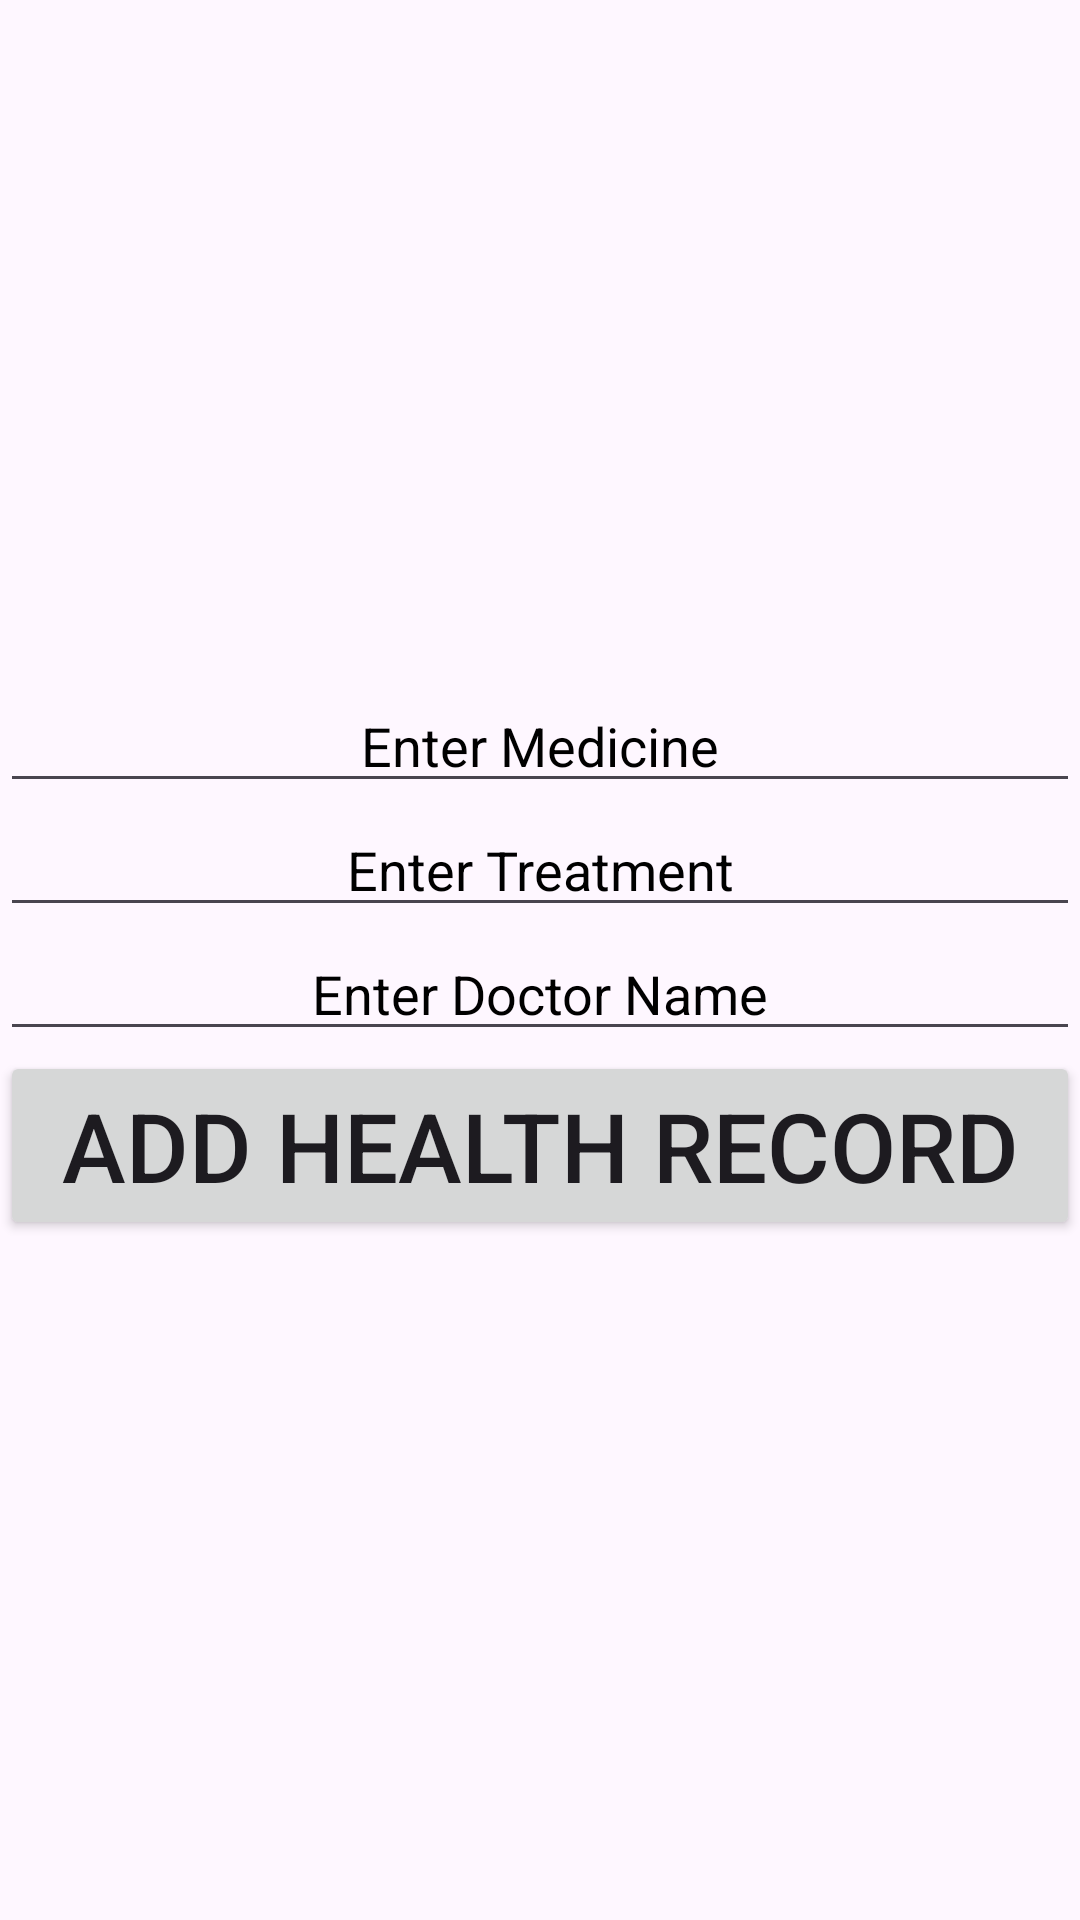

Layout XML and referenced resources for this Android screen:
<!-- AndroidManifest.xml: application theme Theme.MobileHealthInformation -->
<!-- res/layout/activity_add_health_record.xml -->
<?xml version="1.0" encoding="utf-8"?>
<LinearLayout xmlns:android="http://schemas.android.com/apk/res/android"
    xmlns:tools="http://schemas.android.com/tools"
    android:layout_width="match_parent"
    android:orientation="vertical"
    android:layout_height="match_parent"
    tools:context=".view.AddHealthRecord"
    android:background="@drawable/background1"
    android:gravity="center">

    <EditText
        android:gravity="center"
        android:layout_width="match_parent"
        android:layout_height="wrap_content"
        android:hint="Enter Medicine"
        android:textColorHint="@color/black"
        android:textColor="@color/black"
        android:id="@+id/addhealthrecordmedicine"/>

    <EditText
        android:gravity="center"
        android:layout_width="match_parent"
        android:layout_height="wrap_content"
        android:hint="Enter Treatment"
        android:textColorHint="@color/black"
        android:textColor="@color/black"
        android:id="@+id/addhealthrecordtreatment"/>

    <EditText
        android:gravity="center"
        android:layout_width="match_parent"
        android:layout_height="wrap_content"
        android:hint="Enter Doctor Name"
        android:textColorHint="@color/black"
        android:textColor="@color/black"
        android:id="@+id/addhealthrecorddoctor"/>

    <Button
        android:id="@+id/addhealthrecordsubmitbutton"
        android:text="Add Health Record"
        android:textSize="32dp"
        android:layout_width="match_parent"
        android:layout_height="wrap_content" />

</LinearLayout>
<!-- resources referenced by this layout -->
<resources>
  <style name="Theme.MobileHealthInformation" parent="Base.Theme.MobileHealthInformation" />
  <style name="Base.Theme.MobileHealthInformation" parent="Theme.Material3.DayNight.NoActionBar">
          
          <item name="colorPrimary">#03A9F4</item>
      </style>
  <!-- not gathered from this repository: default colours our renderer supplied (Android Studio template values) -->
  <color name="black">#FF000000</color>
</resources>
